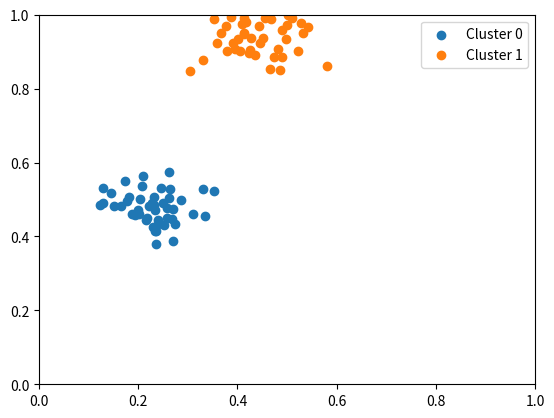

Here is the Python script that generated this plot:
from matplotlib import pyplot as plt
import numpy as np
from scipy.stats import truncnorm


def load_fake_data(dims, cluster_means=None, cluster_stds=0.05, low=0.,
                   high=1., n_clusters=(2, 5), points_per_cluster=(15, 50), seed=None,
                   log_info=True):
    """Create a fake dataset of points to cluster.

    Args:
        dims (int): Dimensionality of the space.
        cluster_means (np.array): Array of shape (c, dims) containing the mean of each cluster
            where c is the number of clusters. If None, clusters will be randomly generated.
        cluster_stds (Union[np.array, float]): Numpy array of shape (c, dims) with standard
            deviations of the clusters. If float, the same std is used for all clusters.
        low (float): Lower bound for the randomly generated values in each point dimension.
        high (float): Upper bound for the randomly generated values in each point dimension.
        n_clusters (tuple): Tuple with min and max number of clusters to be randomly generated.
            This argument is silently discarded if cluster_means is not None.
        points_per_cluster (tuple): Tuple with min and max number of random points for each
            cluster to generate.
        seed (int): Seed for reproducibility.
        log_info (bool): Whether to print clusters info.

    Returns:
        (points, labels): A tuple where points is a numpy array of shape (N, dims), and labels
        is a numpy array of shape (N, ) with the label (from 0 to n_clusters) for each point.
    """
    if seed is not None:
        np.random.seed(seed)
    if cluster_means is None:
        n_clusters = np.random.randint(n_clusters[0], n_clusters[1])
        cluster_means = low + np.random.random((n_clusters, dims)) * (high - low)
    else:
        n_clusters = cluster_means.shape[0]
    cluster_info = ''
    points = []
    labels = []
    for c in range(n_clusters):
        cluster_info += f'---------- CLUSTER {c} --------------\n'
        cluster_size = np.random.randint(points_per_cluster[0], points_per_cluster[1])
        cluster_info += f'Mean: {cluster_means[c]}\n'
        cluster_info += f'Number of points: {cluster_size}\n'
        scale = cluster_stds[c] if isinstance(cluster_stds, np.ndarray) else cluster_stds
        cluster_points = truncnorm.rvs(
            a=(low - cluster_means[c]) / scale,
            b=(high - cluster_means[c]) / scale,
            loc=cluster_means[c], scale=scale,
            size=(cluster_size, dims)
        )
        cluster_info += f'Points: {cluster_points.shape}\n'
        points.extend(cluster_points)
        labels.extend([c] * cluster_size)
    if log_info:
        print(cluster_info)
    points = np.array(points)
    labels = np.array(labels)
    shuffled_indices = np.random.choice(range(points.shape[0]), points.shape[0], replace=False)
    return points[shuffled_indices], labels[shuffled_indices]


def plot_clusters(points, labels, low=0, high=1):
    """Plot the given clusters.

    Args:
        points (numpy.ndarray): Numpy array of shape (N, 2) of points to be plotted.
        labels (numpy.ndarray): Numpy array of shape (N, ) containing the label of each point.
        low (float): Lower bound of the plot axis.
        high (float): Upper bound of the plot axis.
    """
    for label in np.unique(labels):
        cluster_points_ = points[labels == label]
        plt.scatter(cluster_points_[:, 0], cluster_points_[:, 1], label=f'Cluster {label}')
    plt.xlim((low, high))
    plt.ylim((low, high))
    plt.legend()
    plt.show()


if __name__ == '__main__':
    points_, labels_ = load_fake_data(dims=2)
    plot_clusters(points_, labels_)